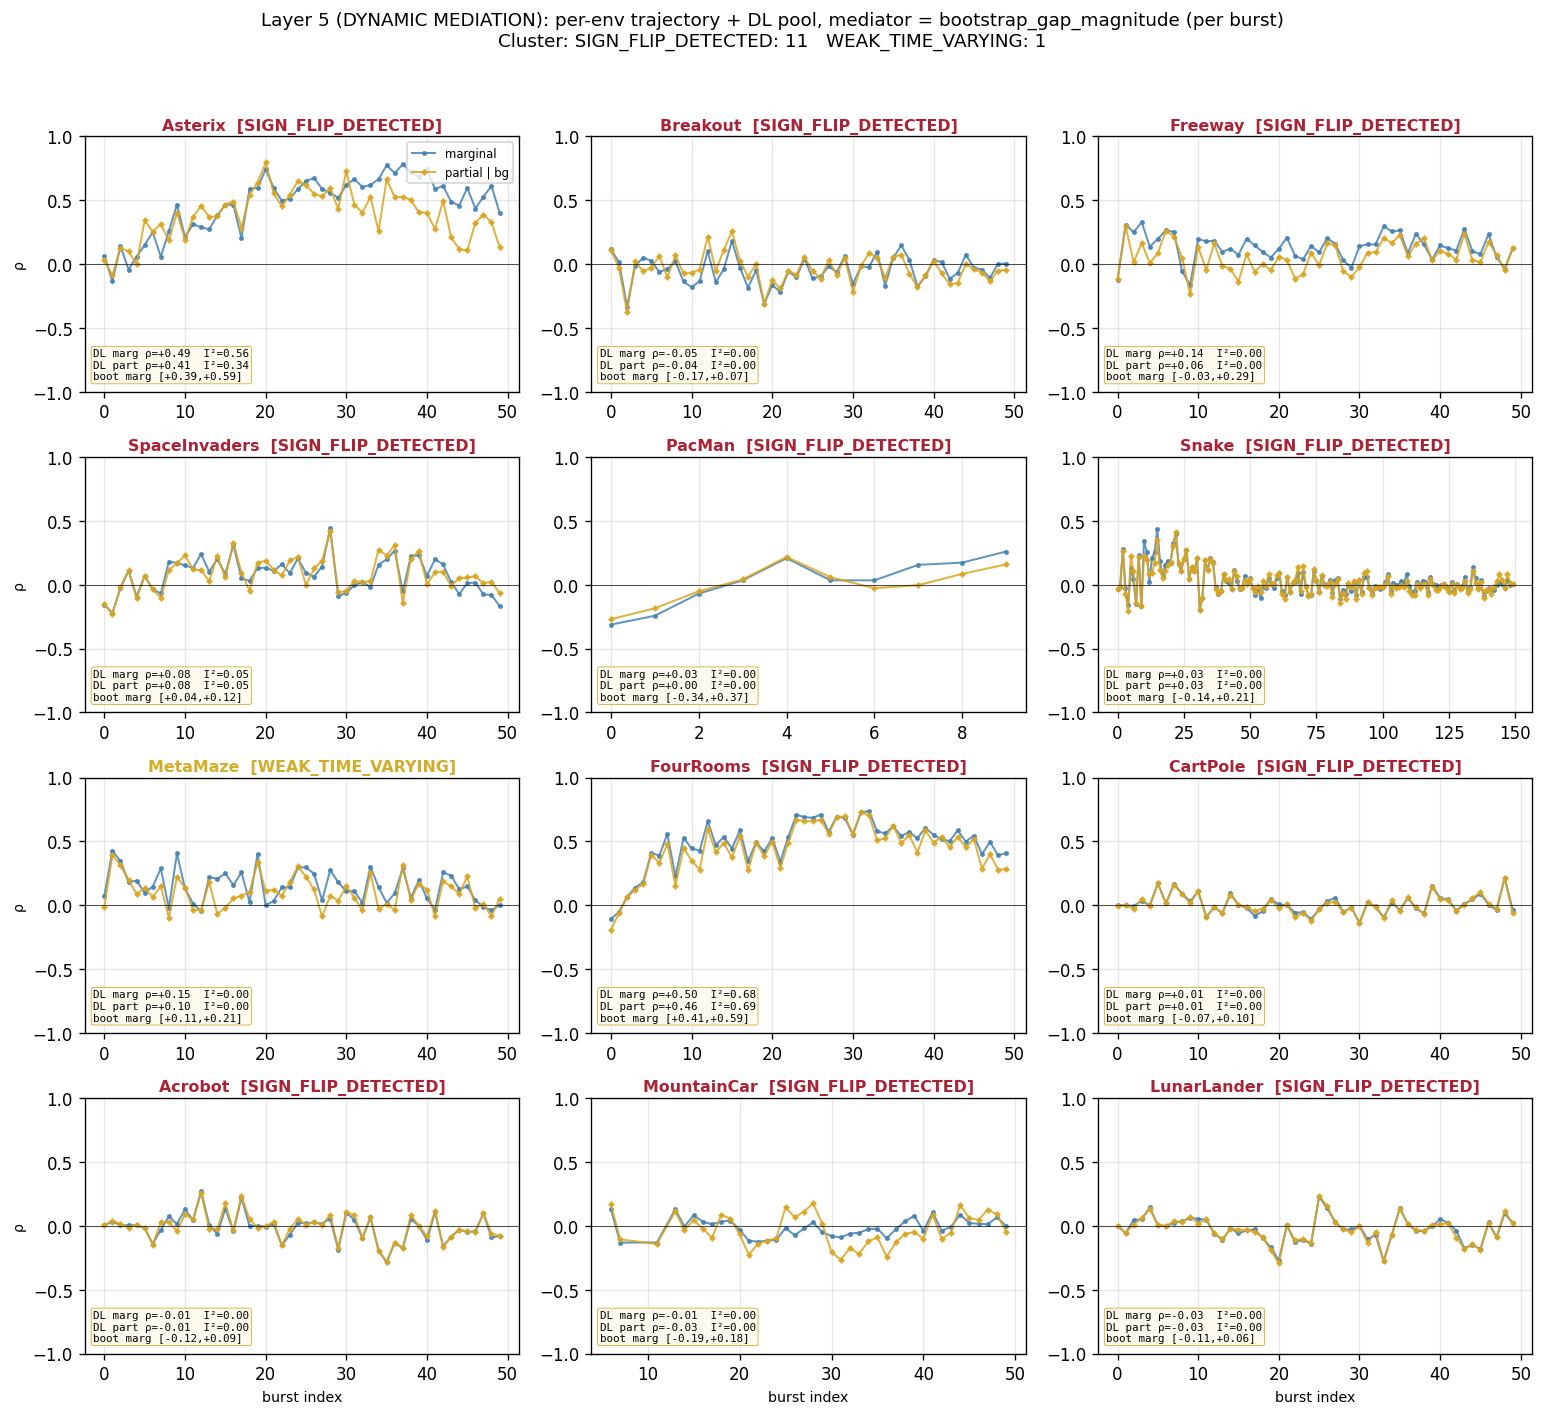

Values plotted in this chart, from the file beside it:
env, n_bursts, status, dl_marg_rho, dl_marg_i2, dl_part_rho, dl_part_i2, boot_marg_lo, boot_marg_hi, boot_part_lo, boot_part_hi
Asterix, 50, SIGN_FLIP_DETECTED, +0.494, 0.563, +0.406, 0.345, +0.393, +0.585, +0.299, +0.524
Breakout, 50, SIGN_FLIP_DETECTED, -0.048, 0.000, -0.041, 0.000, -0.173, +0.065, -0.159, +0.073
Freeway, 50, SIGN_FLIP_DETECTED, +0.137, 0.000, +0.060, 0.000, -0.026, +0.292, -0.092, +0.217
SpaceInvaders, 50, SIGN_FLIP_DETECTED, +0.077, 0.053, +0.084, 0.048, +0.037, +0.121, +0.046, +0.124
PacMan, 10, SIGN_FLIP_DETECTED, +0.027, 0.000, +0.002, 0.000, -0.339, +0.375, -0.371, +0.379
Snake, 150, SIGN_FLIP_DETECTED, +0.031, 0.000, +0.025, 0.000, -0.140, +0.210, -0.129, +0.196
MetaMaze, 50, WEAK_TIME_VARYING, +0.154, 0.000, +0.100, 0.000, +0.105, +0.208, +0.051, +0.155
FourRooms, 50, SIGN_FLIP_DETECTED, +0.503, 0.682, +0.457, 0.695, +0.412, +0.586, +0.391, +0.517
CartPole, 50, SIGN_FLIP_DETECTED, +0.010, 0.000, +0.007, 0.000, -0.072, +0.100, -0.074, +0.097
Acrobot, 50, SIGN_FLIP_DETECTED, -0.013, 0.000, -0.007, 0.000, -0.118, +0.092, -0.098, +0.086
MountainCar, 50, SIGN_FLIP_DETECTED, -0.013, 0.000, -0.033, 0.000, -0.193, +0.177, -0.138, +0.072
LunarLander, 50, SIGN_FLIP_DETECTED, -0.026, 0.000, -0.029, 0.000, -0.115, +0.063, -0.115, +0.060
# cluster status counts: {'SIGN_FLIP_DET…, 'WEAK_TIME_VARYING': 1}
